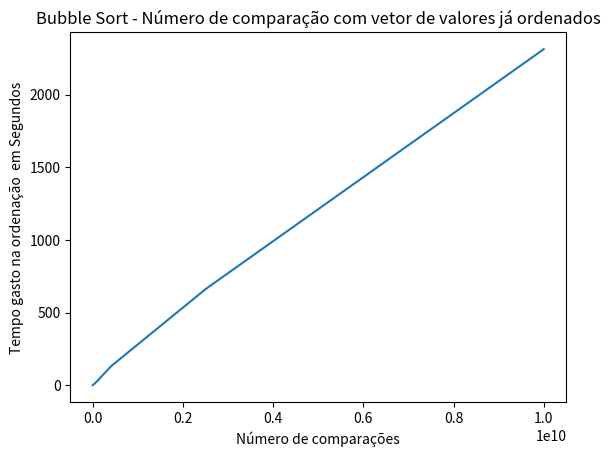

Source code (Python):
import matplotlib.pyplot



#número de comparações vs tempo

valores = [999000,24995000,99990000,399980000,2499950000,9999900000]
tempo = [0.222403,6.618840,28.743983,129.208867,660.944389,2311.806743]
matplotlib.pyplot.title('Bubble Sort - Número de comparação com vetor de valores já ordenados')
matplotlib.pyplot.xlabel('Número de comparações')
matplotlib.pyplot.ylabel('Tempo gasto na ordenação  em Segundos')
matplotlib.pyplot.plot(valores,tempo)
matplotlib.pyplot.show()
